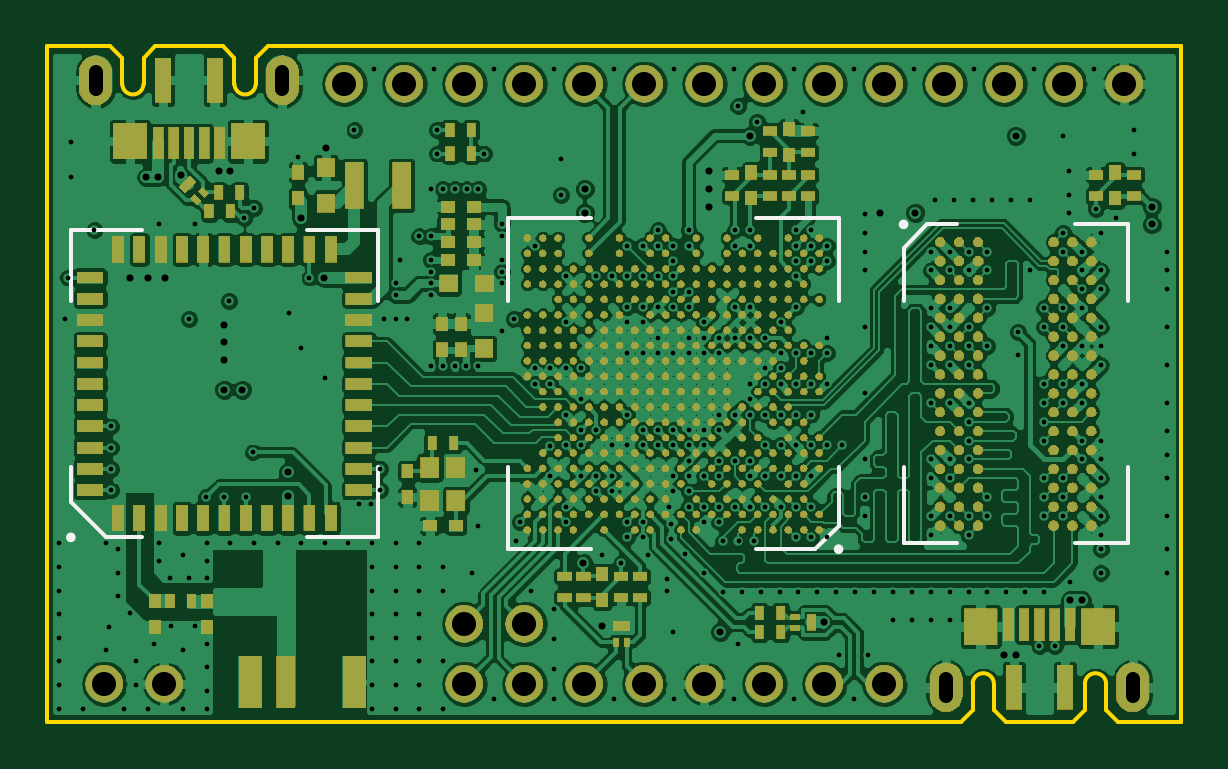
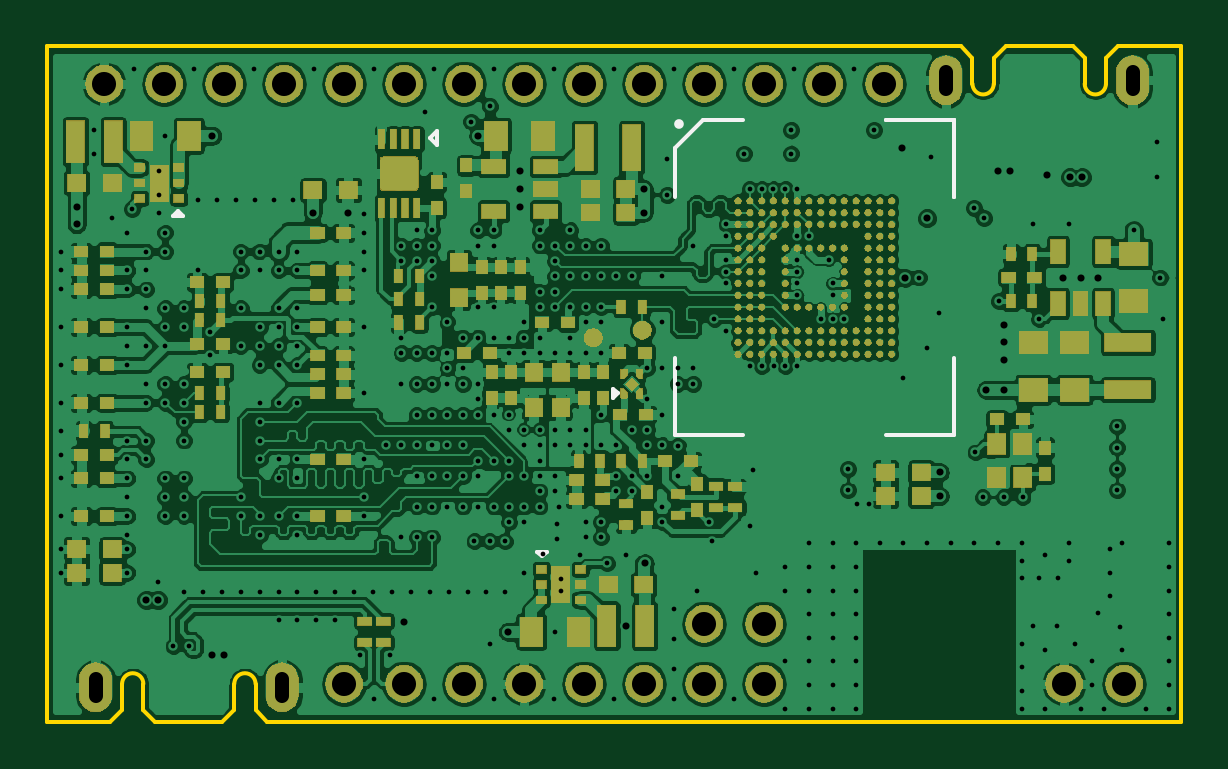
Circuit board: 14 layer files. Board 48.0 x 28.6 mm.
- bottom_copper: require-B.Cu.gbr (384361 bytes)
- bottom_mask: require-B.Mask.gbr (226231 bytes)
- paste: require-B.Paste.gbr (15572 bytes)
- bottom_silk: require-B.SilkS.gbr (1992 bytes)
- outline: require-Edge.Cuts.gbr (1985 bytes)
- top_copper: require-F.Cu.gbr (519333 bytes)
- top_mask: require-F.Mask.gbr (445131 bytes)
- paste: require-F.Paste.gbr (17889 bytes)
- top_silk: require-F.SilkS.gbr (2202 bytes)
- inner_copper: require-In1.Cu.gbr (241327 bytes)
- inner_copper: require-In2.Cu.gbr (39959 bytes)
- inner_copper: require-In3.Cu.gbr (54675 bytes)
- inner_copper: require-In4.Cu.gbr (269073 bytes)
- drill: require.drl (7303 bytes)

=== bottom_copper: require-B.Cu.gbr (384361 bytes, source omitted) ===
=== bottom_mask: require-B.Mask.gbr (226231 bytes, source omitted) ===
=== paste: require-B.Paste.gbr (15572 bytes, source omitted) ===
=== bottom_silk: require-B.SilkS.gbr ===
G04 #@! TF.GenerationSoftware,KiCad,Pcbnew,5.0.2-bee76a0~70~ubuntu18.04.1*
G04 #@! TF.CreationDate,2019-05-20T11:18:47+08:00*
G04 #@! TF.ProjectId,require,72657175-6972-4652-9e6b-696361645f70,rev?*
G04 #@! TF.SameCoordinates,Original*
G04 #@! TF.FileFunction,Legend,Bot*
G04 #@! TF.FilePolarity,Positive*
%FSLAX46Y46*%
G04 Gerber Fmt 4.6, Leading zero omitted, Abs format (unit mm)*
G04 Created by KiCad (PCBNEW 5.0.2-bee76a0~70~ubuntu18.04.1) date 2019年05月20日 星期一 11时18分47秒*
%MOMM*%
%LPD*%
G01*
G04 APERTURE LIST*
%ADD10C,0.150000*%
%ADD11C,0.200000*%
G04 APERTURE END LIST*
D10*
G04 #@! TO.C,U830*
X70000000Y-54900000D02*
X70300000Y-54600000D01*
X70000000Y-54300000D02*
X70000000Y-54900000D01*
X70300000Y-54600000D02*
X70000000Y-54300000D01*
G04 #@! TO.C,U260*
X62550000Y-65200000D02*
X62350000Y-65400000D01*
X62550000Y-65600000D02*
X62550000Y-65200000D01*
X62350000Y-65400000D02*
X62550000Y-65600000D01*
G04 #@! TO.C,U220*
X65350000Y-72100000D02*
X65550000Y-72300000D01*
X65750000Y-72100000D02*
X65350000Y-72100000D01*
X65550000Y-72300000D02*
X65750000Y-72100000D01*
G04 #@! TO.C,U230*
X81150000Y-57900000D02*
X80950000Y-57700000D01*
X80750000Y-57900000D02*
X81150000Y-57900000D01*
X80950000Y-57700000D02*
X80750000Y-57900000D01*
D11*
G04 #@! TO.C,U400*
X59850000Y-54000000D02*
G75*
G03X59850000Y-54000000I-100000J0D01*
G01*
D10*
X59900000Y-55000000D02*
X59900000Y-57100000D01*
X58750000Y-53850000D02*
X59900000Y-55000000D01*
X57025000Y-53850000D02*
X58750000Y-53850000D01*
X59900000Y-67150000D02*
X59900000Y-63900000D01*
X57025000Y-67150000D02*
X59900000Y-67150000D01*
X48100000Y-53850000D02*
X48100000Y-57100000D01*
X50975000Y-53850000D02*
X48100000Y-53850000D01*
X48100000Y-67150000D02*
X48100000Y-63900000D01*
X50975000Y-67150000D02*
X48100000Y-67150000D01*
X48100000Y-53850000D02*
X48100000Y-57100000D01*
X50975000Y-53850000D02*
X48100000Y-53850000D01*
X48100000Y-53850000D02*
X48100000Y-57100000D01*
X50975000Y-53850000D02*
X48100000Y-53850000D01*
G04 #@! TD*
M02*

=== outline: require-Edge.Cuts.gbr ===
G04 #@! TF.GenerationSoftware,KiCad,Pcbnew,5.0.2-bee76a0~70~ubuntu18.04.1*
G04 #@! TF.CreationDate,2019-05-20T11:18:47+08:00*
G04 #@! TF.ProjectId,require,72657175-6972-4652-9e6b-696361645f70,rev?*
G04 #@! TF.SameCoordinates,Original*
G04 #@! TF.FileFunction,Profile,NP*
%FSLAX46Y46*%
G04 Gerber Fmt 4.6, Leading zero omitted, Abs format (unit mm)*
G04 Created by KiCad (PCBNEW 5.0.2-bee76a0~70~ubuntu18.04.1) date 2019年05月20日 星期一 11时18分47秒*
%MOMM*%
%LPD*%
G01*
G04 APERTURE LIST*
%ADD10C,0.150000*%
G04 APERTURE END LIST*
D10*
X83825000Y-79300000D02*
X86500000Y-79300000D01*
X77175000Y-79300000D02*
X77675000Y-78800000D01*
X79075000Y-79300000D02*
X78575000Y-78800000D01*
X83825000Y-79300000D02*
X83325000Y-78800000D01*
X81925000Y-79300000D02*
X82425000Y-78800000D01*
X81925000Y-79300000D02*
X79075000Y-79300000D01*
X77675000Y-78800000D02*
X77675000Y-77700000D01*
X82425000Y-77700000D02*
G75*
G02X83325000Y-77700000I450000J0D01*
G01*
X83325000Y-78800000D02*
X83325000Y-77700000D01*
X77675000Y-77700000D02*
G75*
G02X78575000Y-77700000I450000J0D01*
G01*
X78575000Y-78800000D02*
X78575000Y-77700000D01*
X82425000Y-78800000D02*
X82425000Y-77700000D01*
X47325000Y-52300000D02*
G75*
G02X46425000Y-52300000I-450000J0D01*
G01*
X42575000Y-52300000D02*
G75*
G02X41675000Y-52300000I-450000J0D01*
G01*
X47825000Y-50700000D02*
X47325000Y-51200000D01*
X45925000Y-50700000D02*
X46425000Y-51200000D01*
X43075000Y-50700000D02*
X42575000Y-51200000D01*
X41175000Y-50700000D02*
X41675000Y-51200000D01*
X47825000Y-50700000D02*
X86500000Y-50700000D01*
X47325000Y-51200000D02*
X47325000Y-52300000D01*
X46425000Y-51200000D02*
X46425000Y-52300000D01*
X43075000Y-50700000D02*
X45925000Y-50700000D01*
X41675000Y-51200000D02*
X41675000Y-52300000D01*
X42575000Y-51200000D02*
X42575000Y-52300000D01*
X86500000Y-50700000D02*
X86500000Y-79300000D01*
X38500000Y-50700000D02*
X38500000Y-79300000D01*
X38500000Y-79300000D02*
X77175000Y-79300000D01*
X38500000Y-50700000D02*
X41175000Y-50700000D01*
M02*

=== top_copper: require-F.Cu.gbr (519333 bytes, source omitted) ===
=== top_mask: require-F.Mask.gbr (445131 bytes, source omitted) ===
=== paste: require-F.Paste.gbr (17889 bytes, source omitted) ===
=== top_silk: require-F.SilkS.gbr ===
G04 #@! TF.GenerationSoftware,KiCad,Pcbnew,5.0.2-bee76a0~70~ubuntu18.04.1*
G04 #@! TF.CreationDate,2019-05-20T11:18:47+08:00*
G04 #@! TF.ProjectId,require,72657175-6972-4652-9e6b-696361645f70,rev?*
G04 #@! TF.SameCoordinates,Original*
G04 #@! TF.FileFunction,Legend,Top*
G04 #@! TF.FilePolarity,Positive*
%FSLAX46Y46*%
G04 Gerber Fmt 4.6, Leading zero omitted, Abs format (unit mm)*
G04 Created by KiCad (PCBNEW 5.0.2-bee76a0~70~ubuntu18.04.1) date 2019年05月20日 星期一 11时18分47秒*
%MOMM*%
%LPD*%
G01*
G04 APERTURE LIST*
%ADD10C,0.200000*%
%ADD11C,0.150000*%
G04 APERTURE END LIST*
D10*
G04 #@! TO.C,U300*
X74850000Y-58250000D02*
G75*
G03X74850000Y-58250000I-100000J0D01*
G01*
D11*
X74750000Y-59250000D02*
X74750000Y-61500000D01*
X75750000Y-58250000D02*
X74750000Y-59250000D01*
X75750000Y-58250000D02*
X77000000Y-58250000D01*
X74750000Y-71750000D02*
X74750000Y-68500000D01*
X74750000Y-71750000D02*
X77000000Y-71750000D01*
X84250000Y-71750000D02*
X82000000Y-71750000D01*
X84250000Y-71750000D02*
X84250000Y-68500000D01*
X84250000Y-58250000D02*
X84250000Y-61500000D01*
X84250000Y-58250000D02*
X82000000Y-58250000D01*
G04 #@! TO.C,U100*
X71000000Y-72000000D02*
X72000000Y-71000000D01*
D10*
X72100000Y-72000000D02*
G75*
G03X72100000Y-72000000I-100000J0D01*
G01*
D11*
X58000000Y-72000000D02*
X61500000Y-72000000D01*
X58000000Y-72000000D02*
X58000000Y-68500000D01*
X58000000Y-58000000D02*
X58000000Y-61500000D01*
X58000000Y-58000000D02*
X61500000Y-58000000D01*
X72000000Y-58000000D02*
X68500000Y-58000000D01*
X72000000Y-58000000D02*
X72000000Y-61500000D01*
X72000000Y-71000000D02*
X72000000Y-68500000D01*
X71000000Y-72000000D02*
X68500000Y-72000000D01*
G04 #@! TO.C,U500*
X39500000Y-58500000D02*
X39500000Y-61500000D01*
X39500000Y-58500000D02*
X42500000Y-58500000D01*
X52500000Y-58500000D02*
X49500000Y-58500000D01*
X52500000Y-58500000D02*
X52500000Y-61500000D01*
X52500000Y-71500000D02*
X52500000Y-68500000D01*
X52500000Y-71500000D02*
X49500000Y-71500000D01*
X39500000Y-68500000D02*
X39500000Y-70000000D01*
X39500000Y-70000000D02*
X41000000Y-71500000D01*
X41000000Y-71500000D02*
X42500000Y-71500000D01*
D10*
X39600000Y-71500000D02*
G75*
G03X39600000Y-71500000I-100000J0D01*
G01*
G04 #@! TD*
M02*

=== inner_copper: require-In1.Cu.gbr (241327 bytes, source omitted) ===
=== inner_copper: require-In2.Cu.gbr (39959 bytes, source omitted) ===
=== inner_copper: require-In3.Cu.gbr (54675 bytes, source omitted) ===
=== inner_copper: require-In4.Cu.gbr (269073 bytes, source omitted) ===
=== drill: require.drl (7303 bytes, source omitted) ===
